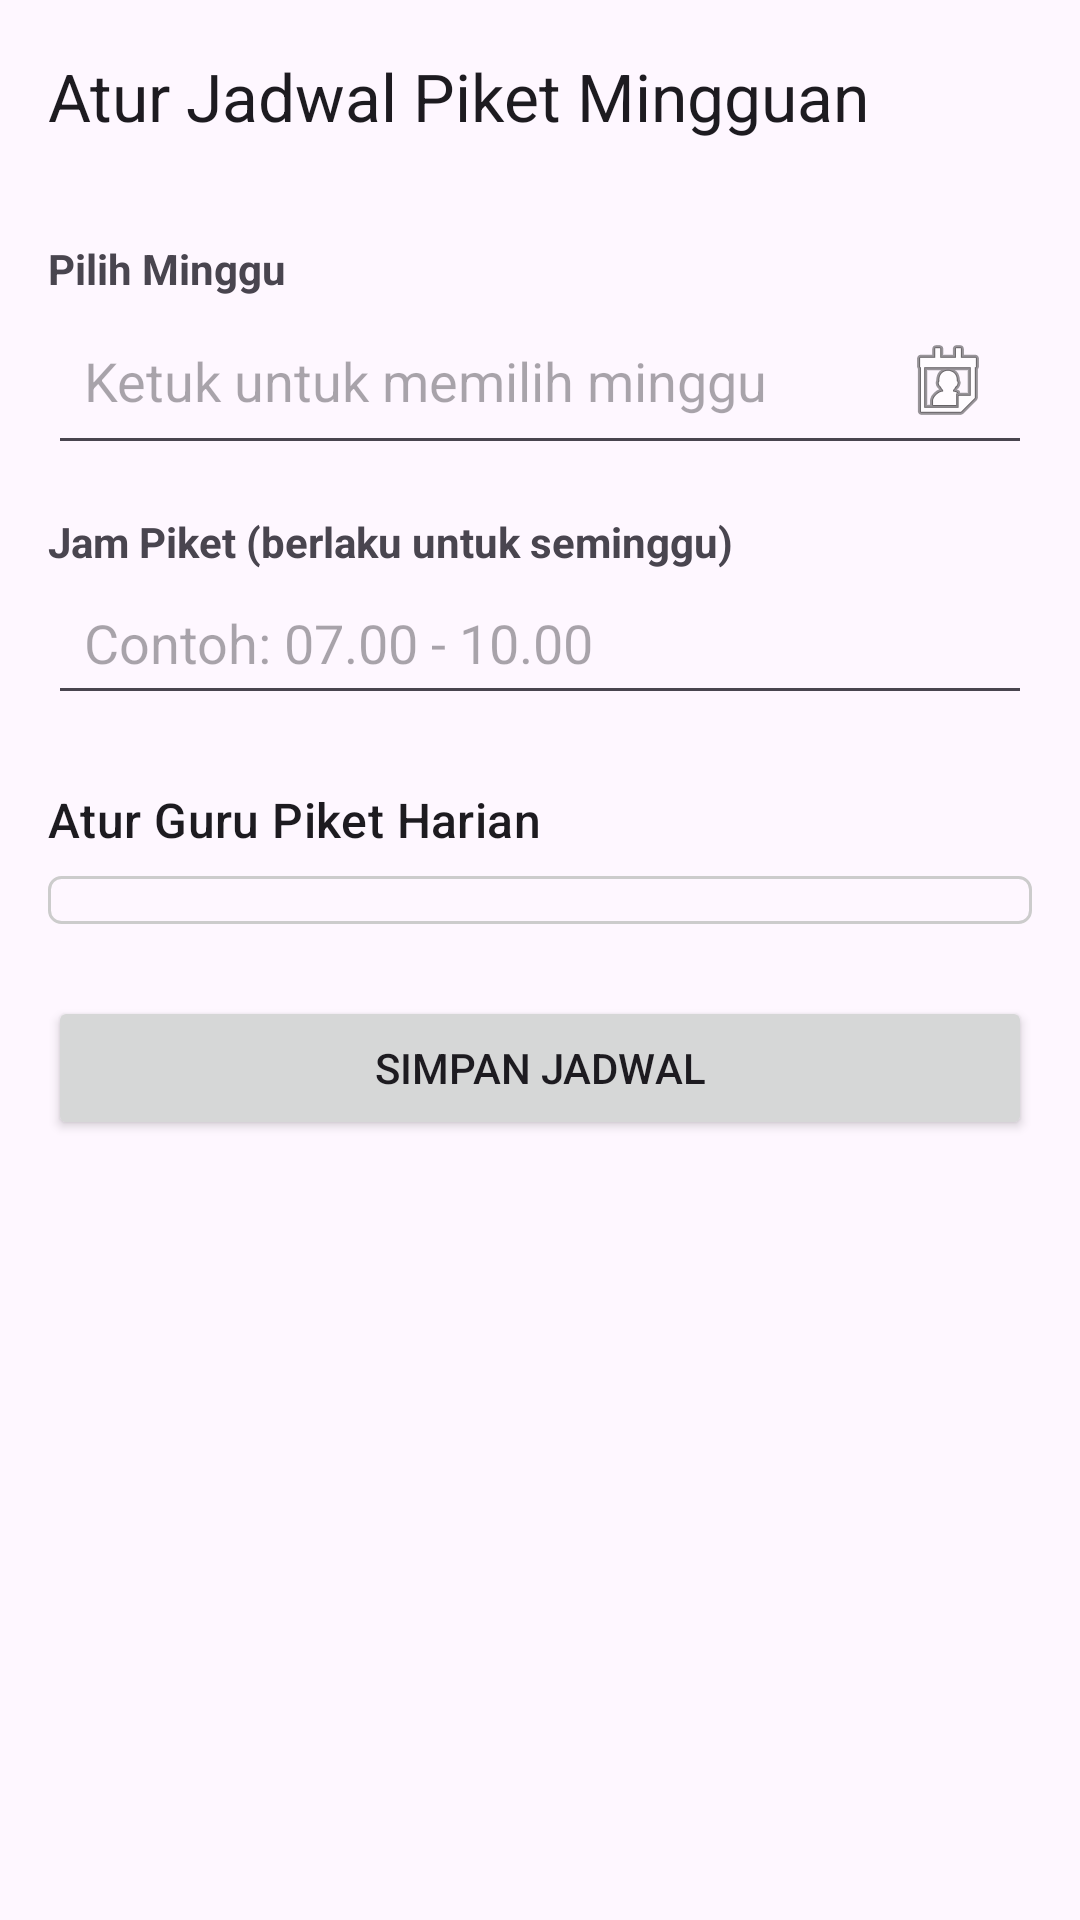

This screen was rendered from an Android layout file. Write that file and the resources it references.
<!-- AndroidManifest.xml: application theme Theme.LA -->
<!-- res/layout/activity_tambah_jadwal_piket.xml -->
<?xml version="1.0" encoding="utf-8"?>
<androidx.coordinatorlayout.widget.CoordinatorLayout xmlns:android="http://schemas.android.com/apk/res/android"
    xmlns:app="http://schemas.android.com/apk/res-auto"
    android:layout_width="match_parent"
    android:layout_height="match_parent">

    <com.google.android.material.appbar.MaterialToolbar
        android:id="@+id/topAppBar"
        android:layout_width="match_parent"
        android:layout_height="?attr/actionBarSize"
        app:navigationIcon="@drawable/ic_arrow_back"
        app:title="Atur Jadwal Piket Mingguan" />

    <ScrollView
        android:layout_width="match_parent"
        android:layout_height="match_parent"
        android:layout_marginTop="?attr/actionBarSize">

        <LinearLayout
            android:layout_width="match_parent"
            android:layout_height="wrap_content"
            android:orientation="vertical"
            android:padding="16dp">

            <TextView
                android:layout_width="wrap_content"
                android:layout_height="wrap_content"
                android:text="Pilih Minggu"
                android:textStyle="bold" />

            <EditText
                android:id="@+id/mingguEditText"
                android:layout_width="match_parent"
                android:layout_height="wrap_content"
                android:hint="Ketuk untuk memilih minggu"
                android:focusable="false"
                android:drawableEnd="@android:drawable/ic_menu_my_calendar"
                android:padding="12dp"
                android:layout_marginBottom="16dp"/>

            <TextView
                android:layout_width="wrap_content"
                android:layout_height="wrap_content"
                android:text="Jam Piket (berlaku untuk seminggu)"
                android:textStyle="bold" />

            <EditText
                android:id="@+id/jamEditText"
                android:layout_width="match_parent"
                android:layout_height="wrap_content"
                android:hint="Contoh: 07.00 - 10.00"
                android:inputType="text"
                android:padding="12dp"
                android:layout_marginBottom="24dp"/>

            <TextView
                android:layout_width="wrap_content"
                android:layout_height="wrap_content"
                android:text="Atur Guru Piket Harian"
                android:textAppearance="?attr/textAppearanceTitleMedium"
                android:layout_marginBottom="8dp"/>

            <LinearLayout
                android:id="@+id/container_jadwal_harian"
                android:layout_width="match_parent"
                android:layout_height="wrap_content"
                android:orientation="vertical"
                android:background="@drawable/spinner_background"
                android:padding="8dp"/>

            <Button
                android:id="@+id/simpanButton"
                android:layout_width="match_parent"
                android:layout_height="wrap_content"
                android:text="Simpan Jadwal"
                android:layout_marginTop="24dp" />

        </LinearLayout>
    </ScrollView>

</androidx.coordinatorlayout.widget.CoordinatorLayout>
<!-- resources referenced by this layout -->
<resources>
  <!-- drawable spinner_background (drawable) -->
  <?xml version="1.0" encoding="utf-8"?>
  <shape xmlns:android="http://schemas.android.com/apk/res/android">
      <solid android:color="@android:color/transparent"/>
      <stroke android:width="1dp" android:color="#CCCCCC"/>
      <corners android:radius="4dp"/>
  </shape>
  <style name="Theme.LA" parent="Base.Theme.LA" />
  <style name="Base.Theme.LA" parent="Theme.Material3.DayNight.NoActionBar">
          
          
  
      </style>
</resources>
